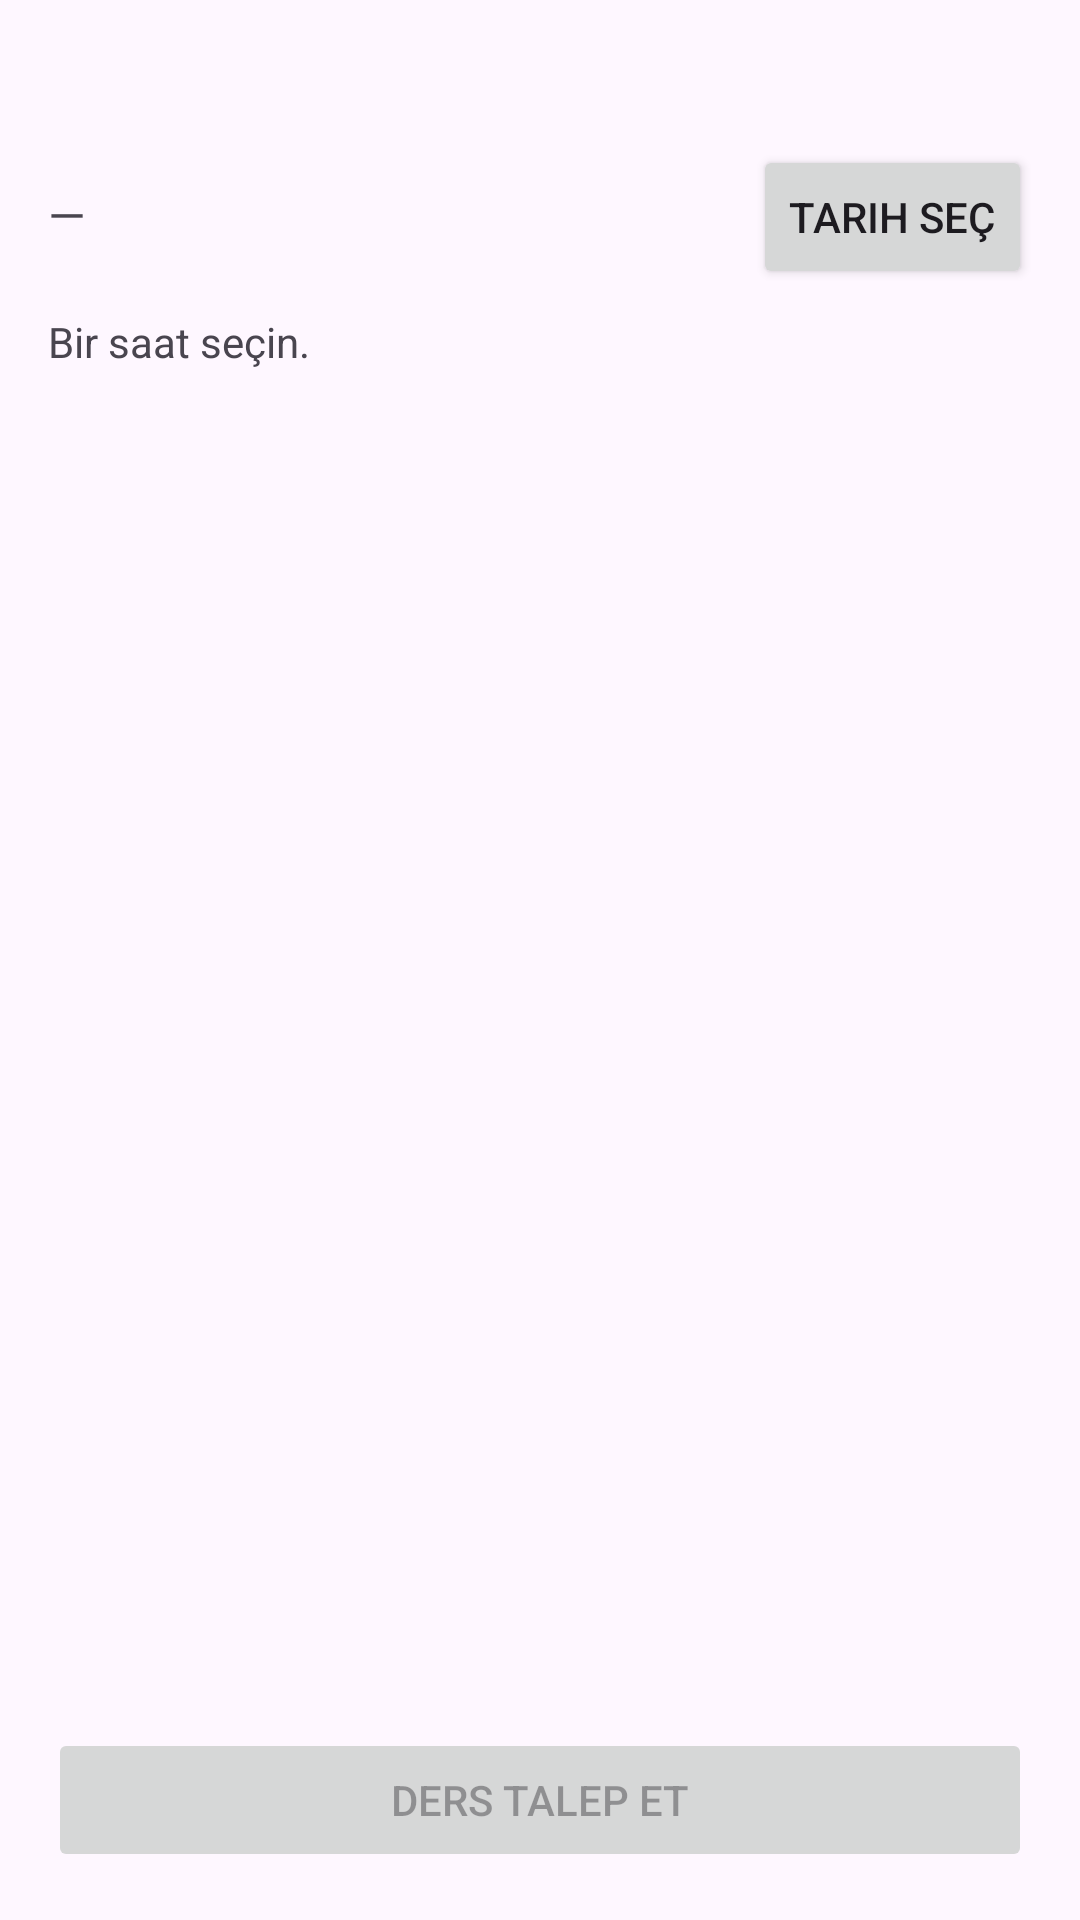

Layout XML and referenced resources for this Android screen:
<!-- AndroidManifest.xml: application theme Theme.Material3.DayNight.NoActionBar -->
<!-- res/layout/activity_choose_slot.xml -->
<LinearLayout xmlns:android="http://schemas.android.com/apk/res/android"
    android:orientation="vertical" android:padding="16dp"
    android:layout_width="match_parent" android:layout_height="match_parent">

    <TextView android:id="@+id/tvTitle"
        android:textStyle="bold" android:textSize="18sp"
        android:layout_width="match_parent" android:layout_height="wrap_content"/>

    <LinearLayout
        android:orientation="horizontal" android:paddingTop="8dp"
        android:layout_width="match_parent" android:layout_height="wrap_content">
        <TextView android:id="@+id/tvDate"
            android:text="—" android:textSize="16sp"
            android:layout_weight="1"
            android:layout_width="0dp" android:layout_height="wrap_content"/>
        <Button android:id="@+id/btnPickDate"
            android:text="Tarih Seç"
            android:layout_width="wrap_content" android:layout_height="wrap_content"/>
    </LinearLayout>

    <TextView android:id="@+id/tvInfo"
        android:text="Bir saat seçin."
        android:layout_width="match_parent" android:layout_height="wrap_content"
        android:paddingTop="8dp"/>

    <androidx.recyclerview.widget.RecyclerView
        android:id="@+id/rvHours"
        android:layout_width="match_parent" android:layout_height="0dp"
        android:layout_weight="1" android:paddingTop="8dp"/>

    <Button android:id="@+id/btnRequest"
        android:text="Ders talep et"
        android:enabled="false"
        android:layout_width="match_parent" android:layout_height="wrap_content"/>
</LinearLayout>
<!-- resources referenced by this layout -->
<resources>

</resources>
